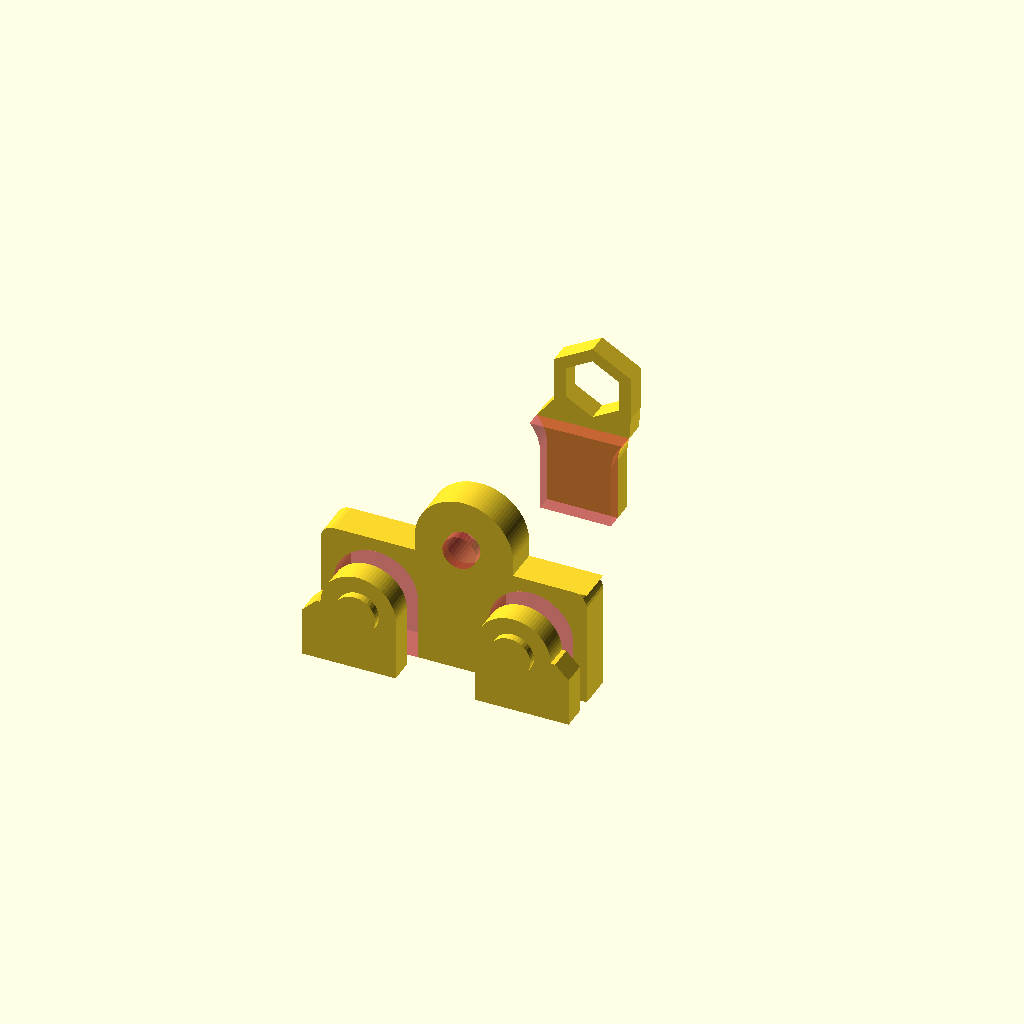
Cell 1: rendered with the file's own defaults.
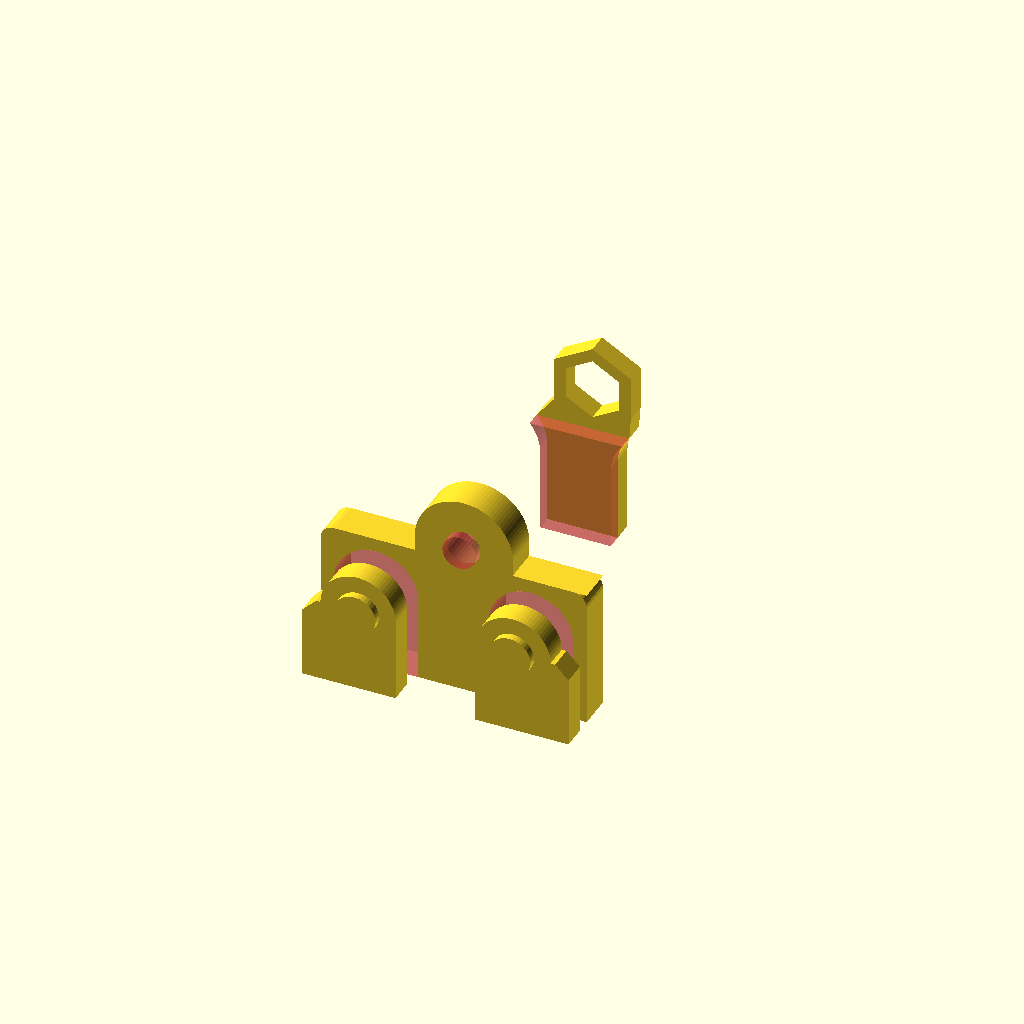
Cell 2 — leadingEdge set to 5, the other parameters unchanged.
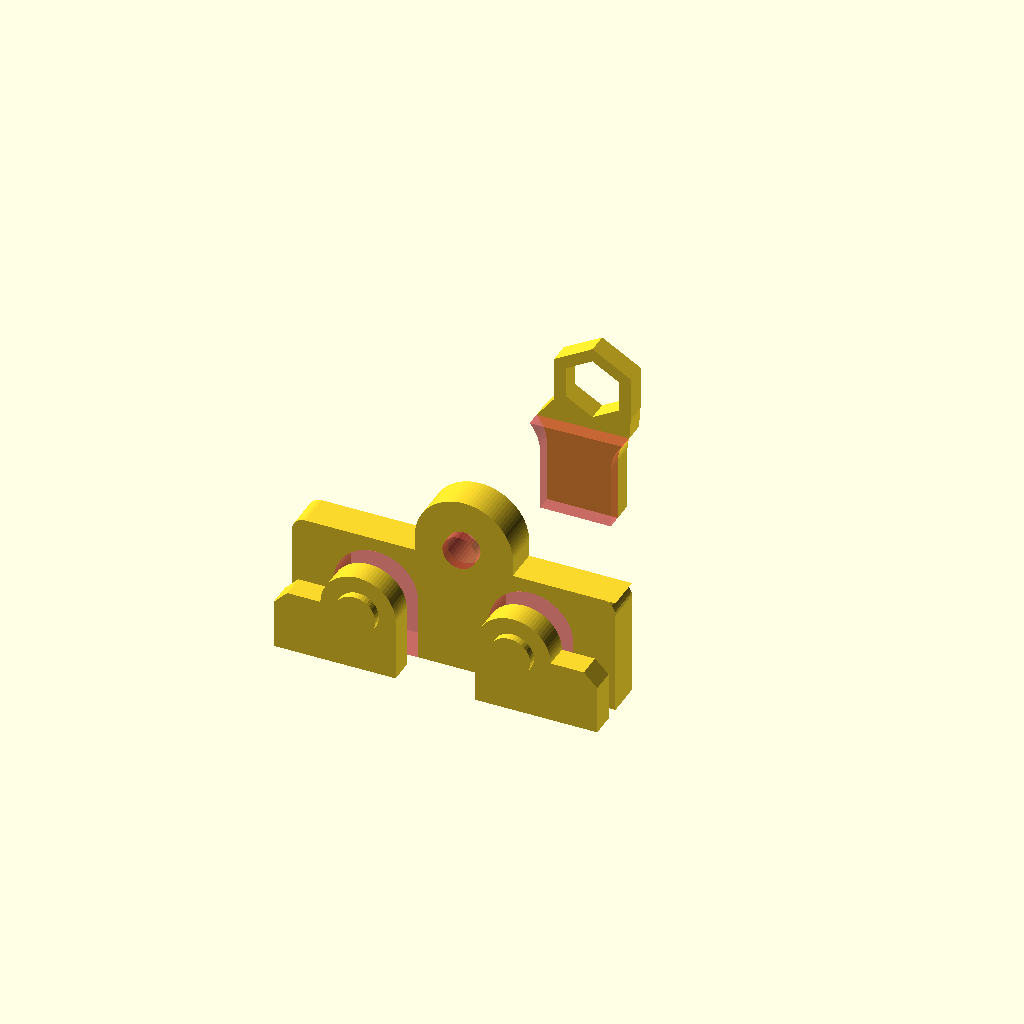
Cell 3: the same model with flankEdge = 5.
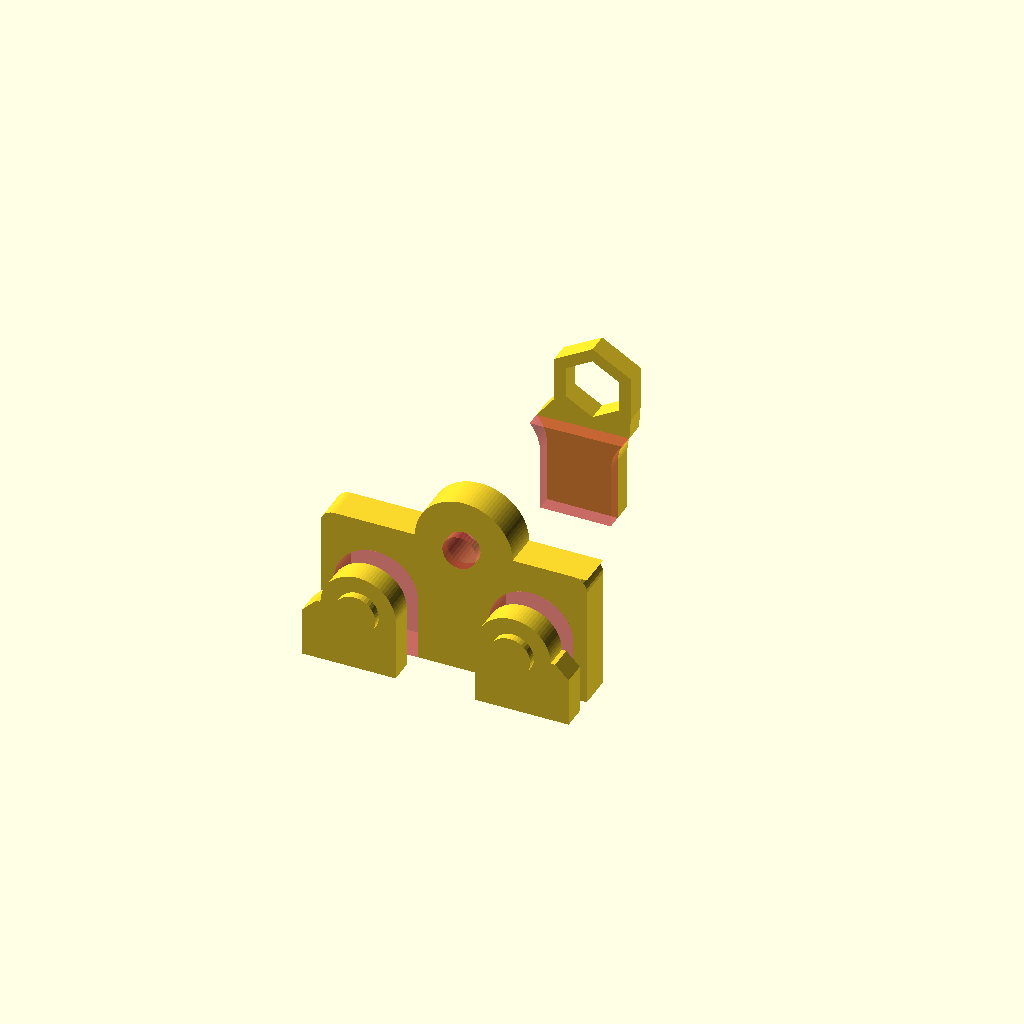
Cell 4 — trailingEdge set to 3.6, the other parameters unchanged.
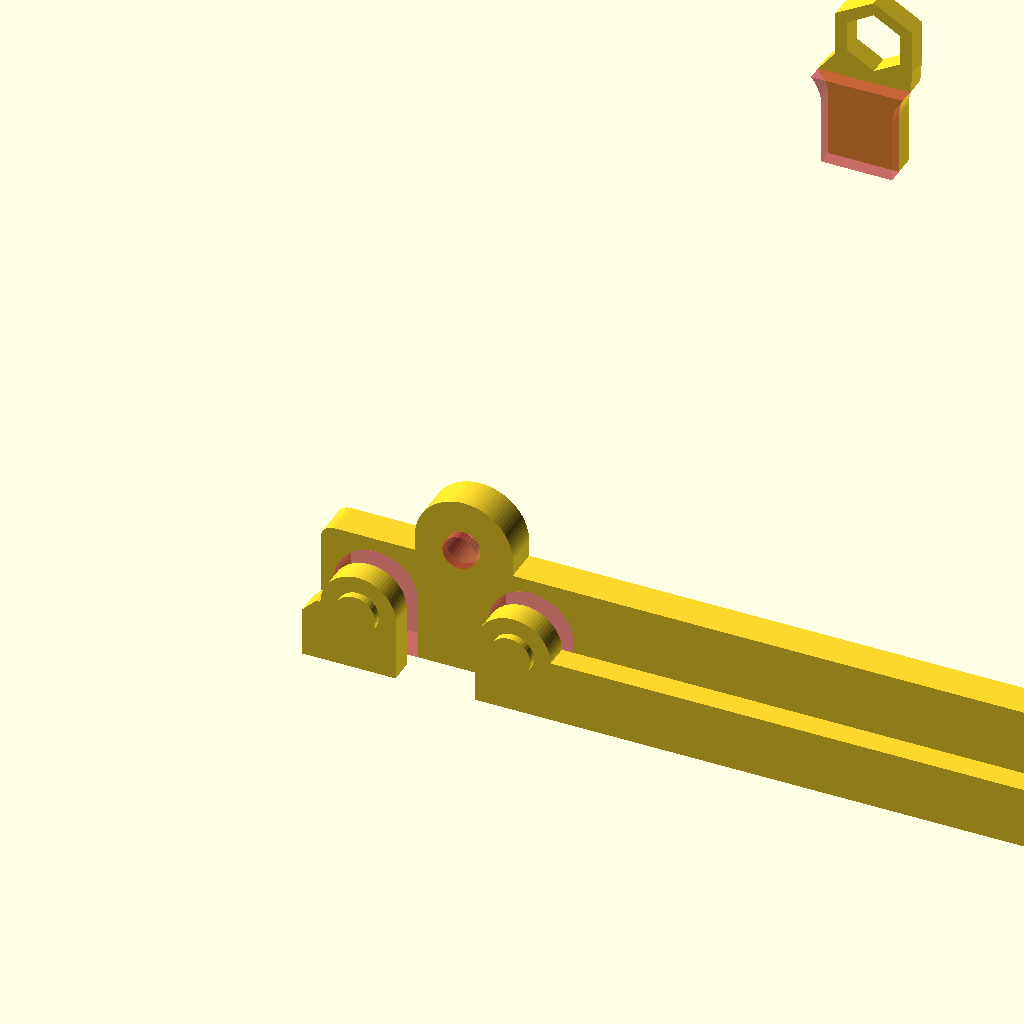
Cell 5 — hBoardDriver set to 100, the other parameters unchanged.
All cells are drawn from one camera (rotation 55°, 0°, 25°, orthographic, colour scheme Cornfield), so only the parameter changes between them.
OpenSCAD source file Intermediate/18_FinalIntermidiate.scad:
// Copyright (C) 2025 Arif K. Rafiq
// This program is free software: you can redistribute it and/or modify
// it under the terms of the GNU General Public License as published by
// the Free Software Foundation, either version 3 of the License, or
// (at your option) any later version.

// This program is distributed in the hope that it will be useful,
// but WITHOUT ANY WARRANTY; without even the implied warranty of
// MERCHANTABILITY or FITNESS FOR A PARTICULAR PURPOSE.  See the
// GNU General Public License for more details.

// You should have received a copy of the GNU General Public License
// along with this file.  If not, see <https://www.gnu.org/licenses/>,
// or write to: license@temperedoptimism.com


/* 
(b)readth       :(w)est (X-)   (c)enter (X0) (e)east (X+)
(h)eight        :(d)own (Z-)   (g)round(Z0)  (u)p (Z+)

Vectors (v)     :(x), (y), (z)
Thicknesses (t) : Thicknesses to resolve 3D printer limits or rendering issues.
Proportion (p)  : container for grouping (r)adius and (i)ntensity into a singl 2d vector acccessed using .x and .y respectively
*/
/* 17:08 */
// Fixed in example3.scad       // Set limits in customizer
/* [Thicknesses (x),(y),(z)] */
tFitGap = [0.16, 0.16, 0.16];   //[0.00:0.01:0.64] 
tWallMin = [0.40, 0.40, 0.16];  //[0.16:0.08:1.60] 
/* [Proportional (x):(Radius, (y):(i)ntensity] */
pHexSink = [3.5, 2.3];          //[0.10:0.02:20.00] 
pFastShaft064 = [1.36, 5.80]; //0.10:0.02:20.00]
pFastShaft095 = [1.36, 9.30]; //0.10:0.02:20.00]
pWashSink = [4.00, 1.00]; //0.10:0.02:20.00]
/* [2D vectors (x), (y)] */
vTerminalW = [5.0, 5.0];     //[0.00:0.10:100] 
vTerminalE = [23.4, 5.0];    //[0.00:0.10:100]
vThermal = [ 15.4, 13.6];    //[0.00:0.10:100.00]
/* [Scalars] */
yControllerThermal=5.0; //[5.0:0.1:8.4]
leadingEdge = 2.4; //[0.8:0.4:5.0]
flankEdge = 1.6; //[0.8:0.4:5.0]
trailingEdge = 1.6; //[0.8:0.4:3.6]
hBoardDriver = 28.4; //[20:0.1:100.0]
hBoard = 1.6; //0.8:04:3.2]
hBoardController = 1.6; //[0.8:04:3.2]
// Adding space
hSpacer = 4.2; //[2.8:0.4:14]
rCorner = 1.6; //0.1
rTerminal = 5.0; //0.1
rThermal = 5.0;  //0.1
/* [Special ] */
fa0 = 4.0;     //[1:1:60]  
fs0 = 0.4;     //[0.1:0.1:4.0]  
fx0 = 3;       //[1,2,3,4,5,6,7,8,9,10]
/* [Hidden] */ 
tEps=0.01; 

/* Calucualted at run time. */
pHexSurround = [pHexSink.x + (tWallMin.x * 2) + tFitGap.x, pHexSink.y + tWallMin.y + tFitGap.y];
pExtension = [pFastShaft064.x + ((tWallMin.x + tFitGap.x)* 2), pFastShaft064.y + tWallMin.y + tFitGap.y - pHexSurround.y -hBoard - pWashSink.y];
aControllerRest= asin((vThermal.y - yControllerThermal - tFitGap.z - vTerminalW.y)/rThermal);

//30.00-35.00 Circles, Also look at the customizer!!
// Rotate
rotate([90,0,0]){
  difference(){
    union() {
      // hex pocket surround
      linear_extrude(pHexSurround.y, convexity=fx0){ 
        polygon([[vTerminalW.x + pHexSurround.x, vTerminalW.y],
              [ vTerminalW.x + pHexSurround.x, -leadingEdge],
              [-flankEdge, -leadingEdge],
              [-flankEdge, vTerminalW.y - rCorner],
              [-flankEdge + rCorner, vTerminalW.y]]);
        polygon([[vTerminalE.x - pHexSurround.x, vTerminalE.y],
              [ vTerminalE.x - pHexSurround.x, -leadingEdge],
              [hBoardDriver + flankEdge, -leadingEdge],
              [hBoardDriver + flankEdge, vTerminalE.y - rCorner],
              [hBoardDriver + flankEdge - rCorner, vTerminalE.y]]);       
              
        for(v = [vTerminalW, vTerminalE]){
          translate(v)  circle(pHexSurround.x, $fa=fa0, $fs=fs0 );
        }
      }
      // shaft extension
      for(v= [vTerminalW, vTerminalE]){
          translate([v.x, v.y, pHexSurround.y - tEps]) cylinder(pExtension.y + tEps, r=pExtension.x, $fa=fa0, $fs=fs0);
      }
      // board spacer
      translate([0, 0, -hBoard - tFitGap.y - hSpacer]) linear_extrude(hSpacer, convexity=fx0){
          polygon([[-flankEdge, -leadingEdge],
          [hBoardDriver + flankEdge, -leadingEdge],
          for(a = [0:max(fa0,(fs0*360)/(2*PI*rCorner)):90]) [rCorner *cos(a), rCorner *sin(a)] + [hBoardDriver + flankEdge - rCorner, vTerminalE.y + rTerminal + trailingEdge - rCorner ],
          [hBoardDriver + flankEdge, vTerminalE.y + rTerminal + trailingEdge],
          [vThermal.x + rThermal +(tWallMin.x * 2), vTerminalE.y + rTerminal + trailingEdge],
          [vThermal.x + rThermal +(tWallMin.x * 2), vThermal.y],
          [vThermal.x - rThermal -(tWallMin.x * 2), vThermal.y],
          [vThermal.x - rThermal -(tWallMin.x * 2), vTerminalW.y + rTerminal + trailingEdge],
          [-flankEdge, vTerminalW.y + rTerminal + trailingEdge],
          for(a = [90:max(fa0,(fs0*360)/(2*PI*rCorner)):180]) [rCorner *cos(a), rCorner *sin(a)] + [-flankEdge + rCorner, vTerminalW.y + rTerminal + trailingEdge - rCorner ]]);
          translate(vThermal) circle(rThermal + (tWallMin.x * 2), $fa=fa0, $fs=fs0);
      }
    // controller rest
      
    #translate([0,0, -hBoardDriver - tFitGap.y - hSpacer - hBoardController - tFitGap.y - (tEps*2)]) linear_extrude(hBoardController + tFitGap.y +(tEps*2), convexity=fx0) {
       polygon([[vTerminalW.x + rTerminal, - leadingEdge],
       for(a = [0:max(fa0,(fs0*360)/(2*PI*rTerminal)):aControllerRest]) [rTerminal *cos(a), rTerminal *sin(a)] +vTerminalW,
       for(a = [180 -aControllerRest:max(fa0,(fs0*360)/(2*PI*rTerminal)):180]) 
    [rTerminal *cos(a), rTerminal *sin(a)] +vTerminalE,
       [vTerminalE.x - rTerminal, -leadingEdge]]);
     }
     // thermal hex pocket
translate([0, 0, -hBoardDriver -tFitGap.y -hSpacer -hBoardController -tFitGap.y -pHexSink.y -tFitGap.y]) linear_extrude(pHexSink.y +tFitGap.y, convexity=fx0) {
    polygon([for(a = [90:-60:-30]) [(pHexSink.x +tFitGap.x +(tWallMin.x *4)) *cos(a), (pHexSink.x +tFitGap.x +(tWallMin.x *4)) *sin(a)] +vThermal
        ,for(a = [180 -aControllerRest:max(fa0,(fs0*360)/(2*PI*rTerminal)):180]) [rTerminal *cos(a), rTerminal *sin(a)] +vTerminalE
        ,[vTerminalE.x -rTerminal, -leadingEdge]
        ,[vTerminalW.x +rTerminal, -leadingEdge]
        ,for(a = [0:max(fa0,(fs0*360)/(2*PI*rTerminal)):aControllerRest]) [rTerminal *cos(a), rTerminal *sin(a)] +vTerminalW
        ,for(a = [210:-60:90]) [(pHexSink.x +tFitGap.x +(tWallMin.x *4)) *cos(a), (pHexSink.x +tFitGap.x +(tWallMin.x *4)) *sin(a)] +vThermal
            ,for(a=[90:60:450]) [(pHexSink.x +tFitGap.x) *cos(a), (pHexSink.x +tFitGap.x) * sin(a) ] +vThermal
    ]);
        
} 
    }
      
    for(v = [vTerminalW, vTerminalE]){
        // hex pocket
        #translate([v.x, v.y, -tEps]) rotate([0,0,30]) cylinder(pHexSurround.y - tWallMin.y + tEps, r=pHexSurround.x - (tWallMin.x * 2), $fn=6);
        // fastner hole
        #translate([v.x, v.y, -hBoard -pWashSink.y]) cylinder(pFastShaft064.y + tFitGap.y, r=pFastShaft064.x + (tFitGap.x * 2), $fa=fa0, $fs=fs0);
     
    }
   #translate([vThermal.x, vThermal.y, -hBoard + pWashSink.y]) rotate([0,180,0]) 
        cylinder(pFastShaft095.y + tFitGap.y, r=pFastShaft095.x + (tFitGap.x * 4), $fa=fa0, $fs=fs0);

    // terminal guide
   #translate([vTerminalW.x, vTerminalW.y, -hBoard - tFitGap.y -hSpacer -tEps ]) linear_extrude(hSpacer + (tEps *2), convexity=fx0) {
        polygon([for(a = [0:max(fa0, (fs0*360)/(2*PI*rTerminal)):180]) [rTerminal * cos(a), rTerminal *sin(a)]
        ,[-rTerminal, -vTerminalW.y -leadingEdge -tEps]
        ,[rTerminal, -vTerminalW.y -leadingEdge -tEps]]);
   }
   /* Mirror */
   #translate([vTerminalE.x, vTerminalE.y, -hBoard - tFitGap.y -hSpacer -tEps ]) linear_extrude(hSpacer + (tEps *2), convexity=fx0) {
        mirror([1,0,0]) 
        polygon([for(a = [0:max(fa0, (fs0*360)/(2*PI*rTerminal)):180]) [rTerminal * cos(a), rTerminal *sin(a)]
        ,[-rTerminal, -vTerminalW.y -leadingEdge -tEps]
        ,[rTerminal, -vTerminalW.y -leadingEdge -tEps]]);
   }
  }
}
Parameter table extracted from the source (name, type, default, range or options):
tFitGap: vector, default [0.16, 0.16, 0.16], range 0 to 0.64, step 0.01
tWallMin: vector, default [0.4, 0.4, 0.16], range 0.16 to 1.6, step 0.08
pHexSink: vector, default [3.5, 2.3], range 0.1 to 20, step 0.02
pFastShaft064: vector, default [1.36, 5.8]
pFastShaft095: vector, default [1.36, 9.3]
pWashSink: vector, default [4, 1]
vTerminalW: vector, default [5, 5], range 0 to 100, step 0.1
vTerminalE: vector, default [23.4, 5], range 0 to 100, step 0.1
vThermal: vector, default [15.4, 13.6], range 0 to 100, step 0.1
yControllerThermal: number, default 5, range 5 to 8.4, step 0.1
leadingEdge: number, default 2.4, range 0.8 to 5, step 0.4
flankEdge: number, default 1.6, range 0.8 to 5, step 0.4
trailingEdge: number, default 1.6, range 0.8 to 3.6, step 0.4
hBoardDriver: number, default 28.4, range 20 to 100, step 0.1
hBoard: number, default 1.6
hBoardController: number, default 1.6, range 0.8 to 3.2, step 4
hSpacer: number, default 4.2, range 2.8 to 14, step 0.4
rCorner: number, default 1.6
rTerminal: number, default 5
rThermal: number, default 5
fa0: number, default 4, range 1 to 60, step 1
fs0: number, default 0.4, range 0.1 to 4, step 0.1
fx0: number, default 3, options 1, 2, 3, 4, 5, 6, 7, 8, 9, 10
